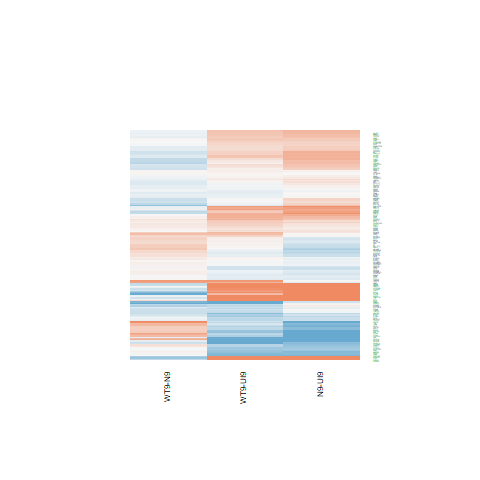

Source data for this figure (header and first rows):
N9-UI9.logFC, N9-UI9.AveExpr, N9-UI9.t, N9-UI9.P.Value, N9-UI9.adj.P.Val, N9-UI9.B, WT9-UI9.logFC, WT9-UI9.AveExpr, WT9-UI9.t, WT9-UI9.P.Value, WT9-UI9.adj.P.Val, WT9-UI9.B, WT9-N9.logFC, WT9-N9.AveExpr, WT9-N9.t, WT9-N9.P.Value, WT9-N9.adj.P.Val, WT9-N9.B
0.03171, 5.728, 0.2733, 0.7885, 0.8655, -7.222, -0.09114, 5.728, -0.7884, 0.4433, 0.6155, -6.823, -0.1229, 5.728, -1.137, 0.2742, 0.6261, -5.717
1.816, 0.7227, 4.961, 0.0001956, 0.002148, 0.9314, 1.761, 0.7227, 4.673, 0.0003385, 0.004353, 0.3958, -0.05486, 0.7227, -0.1809, 0.859, 0.9554, -5.352
-0.674, 4.649, -4.831, 0.0002503, 0.00258, 0.2673, -0.4471, 4.649, -3.249, 0.005673, 0.02981, -2.762, 0.2269, 4.649, 1.732, 0.1047, 0.4221, -4.758
0.7248, -0.8976, 1.291, 0.2171, 0.3611, -4.92, 0.475, -0.8976, 0.884, 0.3913, 0.5654, -5.241, -0.2497, -0.8976, -0.4843, 0.6355, 0.8642, -4.925
-0.1519, 4.329, -1.021, 0.3244, 0.4794, -6.474, -0.07076, 4.329, -0.4787, 0.6394, 0.7731, -6.775, 0.08111, 4.329, 0.5856, 0.5673, 0.8341, -5.941
0.1172, 6.831, 1.152, 0.268, 0.4186, -6.703, 0.1883, 6.831, 1.857, 0.08404, 0.198, -5.619, 0.07112, 6.831, 0.7549, 0.4626, 0.7657, -6.187
0.1097, 7.47, 1.064, 0.3051, 0.4592, -6.841, 0.04541, 7.47, 0.4405, 0.6661, 0.7932, -7.199, -0.06426, 7.47, -0.6714, 0.5127, 0.8008, -6.286
-0.2679, 6.649, -2.321, 0.0355, 0.09848, -4.928, 0.06008, 6.649, 0.5204, 0.6107, 0.752, -7.1, 0.328, 6.649, 3.065, 0.008218, 0.1499, -2.718
-0.8749, 6.371, -6.87, 6.80937903610674e-06, 0.0001926, 3.749, -0.3263, 6.371, -2.622, 0.01981, 0.07182, -4.226, 0.5485, 6.371, 4.624, 0.0003717, 0.03737, 0.2943
0.5856, 7.212, 5.92, 3.40476401665487e-05, 0.000599, 2.005, 0.3449, 7.212, 3.487, 0.003516, 0.02128, -2.608, -0.2407, 7.212, -2.629, 0.01954, 0.2176, -3.571
0.6674, 6.935, 6.709, 8.86471831087368e-06, 0.0002303, 3.411, 0.6375, 6.935, 6.411, 1.45874457938433e-05, 0.0004779, 2.994, -0.02988, 6.935, -0.3256, 0.7494, 0.91, -6.437
0.4243, 6.333, 3.918, 0.001484, 0.009575, -1.782, 0.4165, 6.333, 3.843, 0.001725, 0.01298, -1.821, -0.007743, 6.333, -0.07748, 0.9393, 0.9818, -6.429
-0.2996, 0.5947, -0.7679, 0.455, 0.6054, -5.706, 0.09834, 0.5947, 0.2582, 0.7999, 0.882, -5.874, 0.398, 0.5947, 1.101, 0.289, 0.6381, -4.783
-0.38, 3.458, -2.196, 0.04502, 0.1176, -4.579, -0.1661, 3.458, -0.9816, 0.3426, 0.5171, -6.182, 0.2139, 3.458, 1.323, 0.2065, 0.5592, -5.071
-0.2685, 0.795, -0.4735, 0.643, 0.7604, -5.941, -0.01399, 0.795, -0.02477, 0.9806, 0.9895, -5.943, 0.2545, 0.795, 0.4815, 0.6374, 0.8644, -5.171
0.374, 5.053, 2.041, 0.06012, 0.1451, -5.234, 0.08717, 5.053, 0.4697, 0.6456, 0.7774, -6.929, -0.2869, 5.053, -1.686, 0.1134, 0.4372, -4.944
0.468, 6.238, 4.385, 0.0005915, 0.004911, -0.8566, 0.241, 6.238, 2.253, 0.0404, 0.1195, -4.902, -0.2269, 6.238, -2.297, 0.03718, 0.2795, -4.104
3.209, 7.061, 16.14, 1.37295817497615e-10, 6.21263574176709e-08, 14.74, 2.67, 7.061, 13.22, 2.02373117815138e-09, 7.325906864908e-07, 12.07, -0.539, 7.061, -3.09, 0.007817, 0.1468, -2.706
1.249, 4.473, 4.834, 0.0002488, 0.00257, 0.2693, 0.9477, 4.473, 3.608, 0.002762, 0.01803, -2.031, -0.3013, 4.473, -1.299, 0.2146, 0.5689, -5.374
0.6015, 7.568, 6.277, 1.83035106691911e-05, 0.0003797, 2.627, 0.4404, 7.568, 4.597, 0.000392, 0.00483, -0.4159, -0.1611, 7.568, -1.817, 0.09014, 0.3964, -4.977
0.4795, 6.517, 3.936, 0.001433, 0.009323, -1.773, 0.2078, 6.517, 1.702, 0.1103, 0.2401, -5.831, -0.2717, 6.517, -2.407, 0.0301, 0.2562, -3.929
0.1336, 7.545, 1.492, 0.1573, 0.2887, -6.325, -0.05901, 7.545, -0.6585, 0.5207, 0.6785, -7.08, -0.1926, 7.545, -2.316, 0.03586, 0.2759, -4.147
0.2688, 1.854, 1.003, 0.3327, 0.488, -5.937, 0.3995, 1.854, 1.494, 0.157, 0.307, -5.257, 0.1307, 1.854, 0.5345, 0.6012, 0.8482, -5.476
0.481, 3.079, 2.589, 0.02114, 0.0669, -3.854, -0.1864, 3.079, -0.9735, 0.3465, 0.5212, -6.117, -0.6674, 3.079, -3.817, 0.001816, 0.0747, -1.081
0.6356, 6.702, 6.162, 2.23121369866885e-05, 0.0004384, 2.473, 0.3536, 6.702, 3.42, 0.004027, 0.02343, -2.706, -0.282, 6.702, -2.956, 0.01021, 0.1636, -2.931
0.1445, 7.496, 0.9123, 0.3767, 0.532, -6.992, 0.07793, 7.496, 0.4923, 0.63, 0.7661, -7.175, -0.06654, 7.496, -0.4528, 0.6574, 0.8748, -6.413
-1.193, 4.1, -6.751, 8.27171927521468e-06, 0.0002206, 3.816, -0.4573, 4.1, -2.706, 0.01678, 0.06405, -3.718, 0.7359, 4.1, 4.45, 0.0005204, 0.04541, 0.04238
-0.1517, 6.153, -1.472, 0.1626, 0.2959, -6.24, -0.1267, 6.153, -1.227, 0.2396, 0.406, -6.432, 0.02508, 6.153, 0.2614, 0.7975, 0.9325, -6.375
-0.06051, 0.5046, -0.1435, 0.8879, 0.932, -6.071, -1.192, 0.5046, -2.585, 0.02129, 0.07573, -3.217, -1.131, 0.5046, -2.692, 0.01726, 0.2092, -3.107
-0.6211, 3.048, -3.208, 0.006165, 0.02692, -2.666, -0.5983, 3.048, -3.122, 0.007323, 0.03576, -2.742, 0.0228, 3.048, 0.1246, 0.9026, 0.9691, -5.837
0.1727, 6.188, 1.194, 0.2518, 0.4007, -6.602, 0.05388, 6.188, 0.3726, 0.7149, 0.8282, -7.132, -0.1188, 6.188, -0.8849, 0.3908, 0.7206, -6.027
-0.5809, 5.491, -4.289, 0.0007129, 0.005659, -0.9506, -0.5985, 5.491, -4.415, 0.0005578, 0.006068, -0.596, -0.01754, 5.491, -0.1379, 0.8922, 0.9658, -6.309
-0.08673, 1.845, -0.2993, 0.769, 0.8518, -6.262, -0.02229, 1.845, -0.07808, 0.9388, 0.9664, -6.204, 0.06444, 1.845, 0.2378, 0.8154, 0.9396, -5.443
0.563, 1.651, 2.038, 0.06042, 0.1456, -4.528, 0.4782, 1.651, 1.706, 0.1095, 0.2388, -4.925, -0.08487, 1.651, -0.3362, 0.7416, 0.9083, -5.534
-0.3272, 0.9938, -0.6877, 0.5026, 0.6474, -5.878, -0.1129, 0.9938, -0.2485, 0.8073, 0.887, -6.013, 0.2143, 0.9938, 0.4845, 0.6353, 0.8642, -5.218
0.003316, 1.117, 0.01036, 0.9919, 0.9946, -6.176, -0.1305, 1.117, -0.405, 0.6915, 0.8111, -5.973, -0.1338, 1.117, -0.4464, 0.662, 0.8769, -5.274
0.08489, 5.613, 0.7123, 0.4877, 0.6341, -6.98, -0.03291, 5.613, -0.2785, 0.7846, 0.8727, -7.093, -0.1178, 5.613, -1.063, 0.3055, 0.6519, -5.78
0.7038, 3.292, 3.564, 0.003014, 0.01595, -2.01, 0.7925, 3.292, 3.977, 0.00132, 0.0107, -1.097, 0.08876, 3.292, 0.4985, 0.6257, 0.8604, -5.814
0.03635, 7.136, 0.2542, 0.8029, 0.8761, -7.367, -0.1358, 7.136, -0.949, 0.3584, 0.5327, -6.816, -0.1721, 7.136, -1.294, 0.216, 0.5699, -5.669
0.4401, 6.405, 4.367, 0.0006121, 0.005036, -0.9022, 0.655, 6.405, 6.488, 1.28101920503293e-05, 0.0004438, 3.162, 0.2149, 6.405, 2.316, 0.03583, 0.2759, -4.084
0.3731, 5.436, 2.498, 0.02523, 0.07612, -4.492, 0.2408, 5.436, 1.596, 0.1322, 0.2716, -5.87, -0.1322, 5.436, -0.958, 0.3539, 0.6916, -5.89
0.9345, 6.962, 8.625, 4.76621053837946e-07, 2.57517644013935e-05, 6.425, 0.5945, 6.962, 5.454, 7.83849933774115e-05, 0.001581, 1.26, -0.34, 6.962, -3.4, 0.004187, 0.11, -2.104
0.3356, 2.766, 1.35, 0.1981, 0.339, -5.763, 0.3165, 2.766, 1.28, 0.2209, 0.385, -5.74, -0.01909, 2.766, -0.08359, 0.9345, 0.98, -5.798
0.3312, 3.285, 1.801, 0.09284, 0.1979, -5.241, 0.02995, 3.285, 0.161, 0.8744, 0.9284, -6.639, -0.3013, 3.285, -1.76, 0.09971, 0.4127, -4.52
-0.05514, 4.403, -0.3504, 0.7311, 0.8256, -6.951, -0.005655, 4.403, -0.03642, 0.9714, 0.985, -6.909, 0.04949, 4.403, 0.3383, 0.7401, 0.9081, -6.064
3.005, 3.4, 9.572, 1.31896458222312e-07, 1.03796777992341e-05, 7.956, 2.389, 3.4, 7.3, 3.42471305505276e-06, 0.0001765, 4.787, -0.6164, 3.4, -2.521, 0.02411, 0.2356, -3.436
1.535, 2.419, 6.236, 1.96450600229754e-05, 0.0004001, 3.091, 1.18, 2.419, 4.674, 0.0003376, 0.004345, 0.3705, -0.3549, 2.419, -1.659, 0.1189, 0.4436, -4.569
0.01218, 1.412, 0.03114, 0.9756, 0.9854, -6.166, 0.8572, 1.412, 2.246, 0.041, 0.1208, -3.903, 0.845, 1.412, 2.398, 0.03064, 0.2587, -3.409
-0.1445, 6.227, -1.173, 0.26, 0.4094, -6.632, -0.4021, 6.227, -3.267, 0.005471, 0.02909, -2.976, -0.2576, 6.227, -2.238, 0.04158, 0.2947, -4.194
0.03718, 3.176, 0.1442, 0.8874, 0.9316, -6.675, 0.3514, 3.176, 1.36, 0.1948, 0.3547, -5.654, 0.3143, 3.176, 1.327, 0.2053, 0.5574, -5.014
0.6253, 6.501, 6.463, 1.33600777028347e-05, 0.0003042, 3.012, 0.3506, 6.501, 3.617, 0.002709, 0.01783, -2.3, -0.2747, 6.501, -3.071, 0.008115, 0.1499, -2.704
0.7934, 5.262, 4.22, 0.0008176, 0.006284, -1.058, 0.6854, 5.262, 3.649, 0.002542, 0.01706, -2.09, -0.108, 5.262, -0.6294, 0.539, 0.8181, -6.112
-1.055, 3.243, -4.223, 0.0008116, 0.006254, -0.6567, -0.6459, 3.243, -2.678, 0.01774, 0.06659, -3.589, 0.4089, 3.243, 1.737, 0.1037, 0.4206, -4.498
0.07424, 5.572, 0.6364, 0.5346, 0.6739, -7.018, 0.101, 5.572, 0.8653, 0.4011, 0.5753, -6.723, 0.02672, 5.572, 0.2469, 0.8085, 0.9383, -6.3
-0.1752, 5.75, -1.53, 0.1479, 0.2768, -6.112, -0.155, 5.75, -1.347, 0.1989, 0.3597, -6.233, 0.0202, 5.75, 0.1892, 0.8526, 0.9526, -6.343
0.3597, 5.312, 2.748, 0.01546, 0.05314, -3.98, 0.2463, 5.312, 1.886, 0.07967, 0.1908, -5.397, -0.1133, 5.312, -0.9369, 0.3643, 0.7004, -5.867
-0.3278, 6.099, -2.781, 0.01448, 0.05065, -4.011, -0.2595, 6.099, -2.217, 0.04328, 0.1254, -4.941, 0.06826, 6.099, 0.6209, 0.5444, 0.8217, -6.196
-0.114, 2.51, -0.4911, 0.6308, 0.7516, -6.409, -0.01905, 2.51, -0.08269, 0.9352, 0.9643, -6.421, 0.09496, 2.51, 0.4389, 0.6672, 0.8794, -5.579
-0.04385, 6.231, -0.4309, 0.673, 0.7821, -7.236, -0.3473, 6.231, -3.394, 0.00424, 0.02432, -2.721, -0.3034, 6.231, -3.192, 0.006361, 0.1328, -2.448
-0.3096, 3.878, -1.935, 0.07297, 0.1667, -5.131, -0.09364, 3.878, -0.5901, 0.5643, 0.714, -6.597, 0.216, 3.878, 1.449, 0.169, 0.5136, -5.019
... 116 more rows
